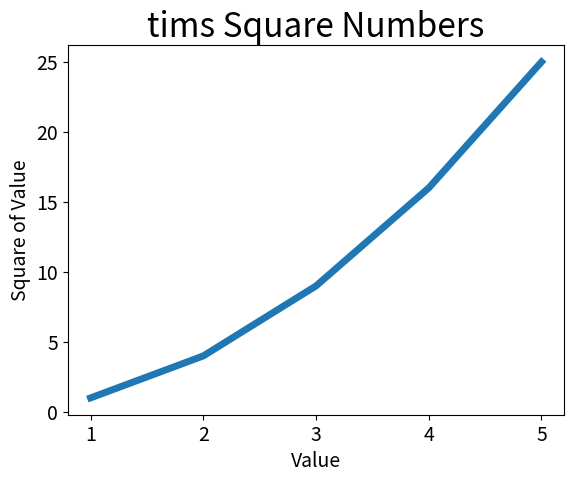

Write the Python code that produced this figure.
import matplotlib.pyplot as plt

##Data
input_values = [1, 2, 3, 4, 5]
squares = [1, 4, 9, 16, 25]
plt.plot(input_values, squares, linewidth=5)

##Ui, and visuals
plt.title("tims Square Numbers", fontsize=24)
plt.xlabel("Value", fontsize=14)
plt.ylabel("Square of Value", fontsize=14)

##Ensure Integer, and not Float
plt.tick_params(axis='both', labelsize=14)

##Show the Graph
plt.show()